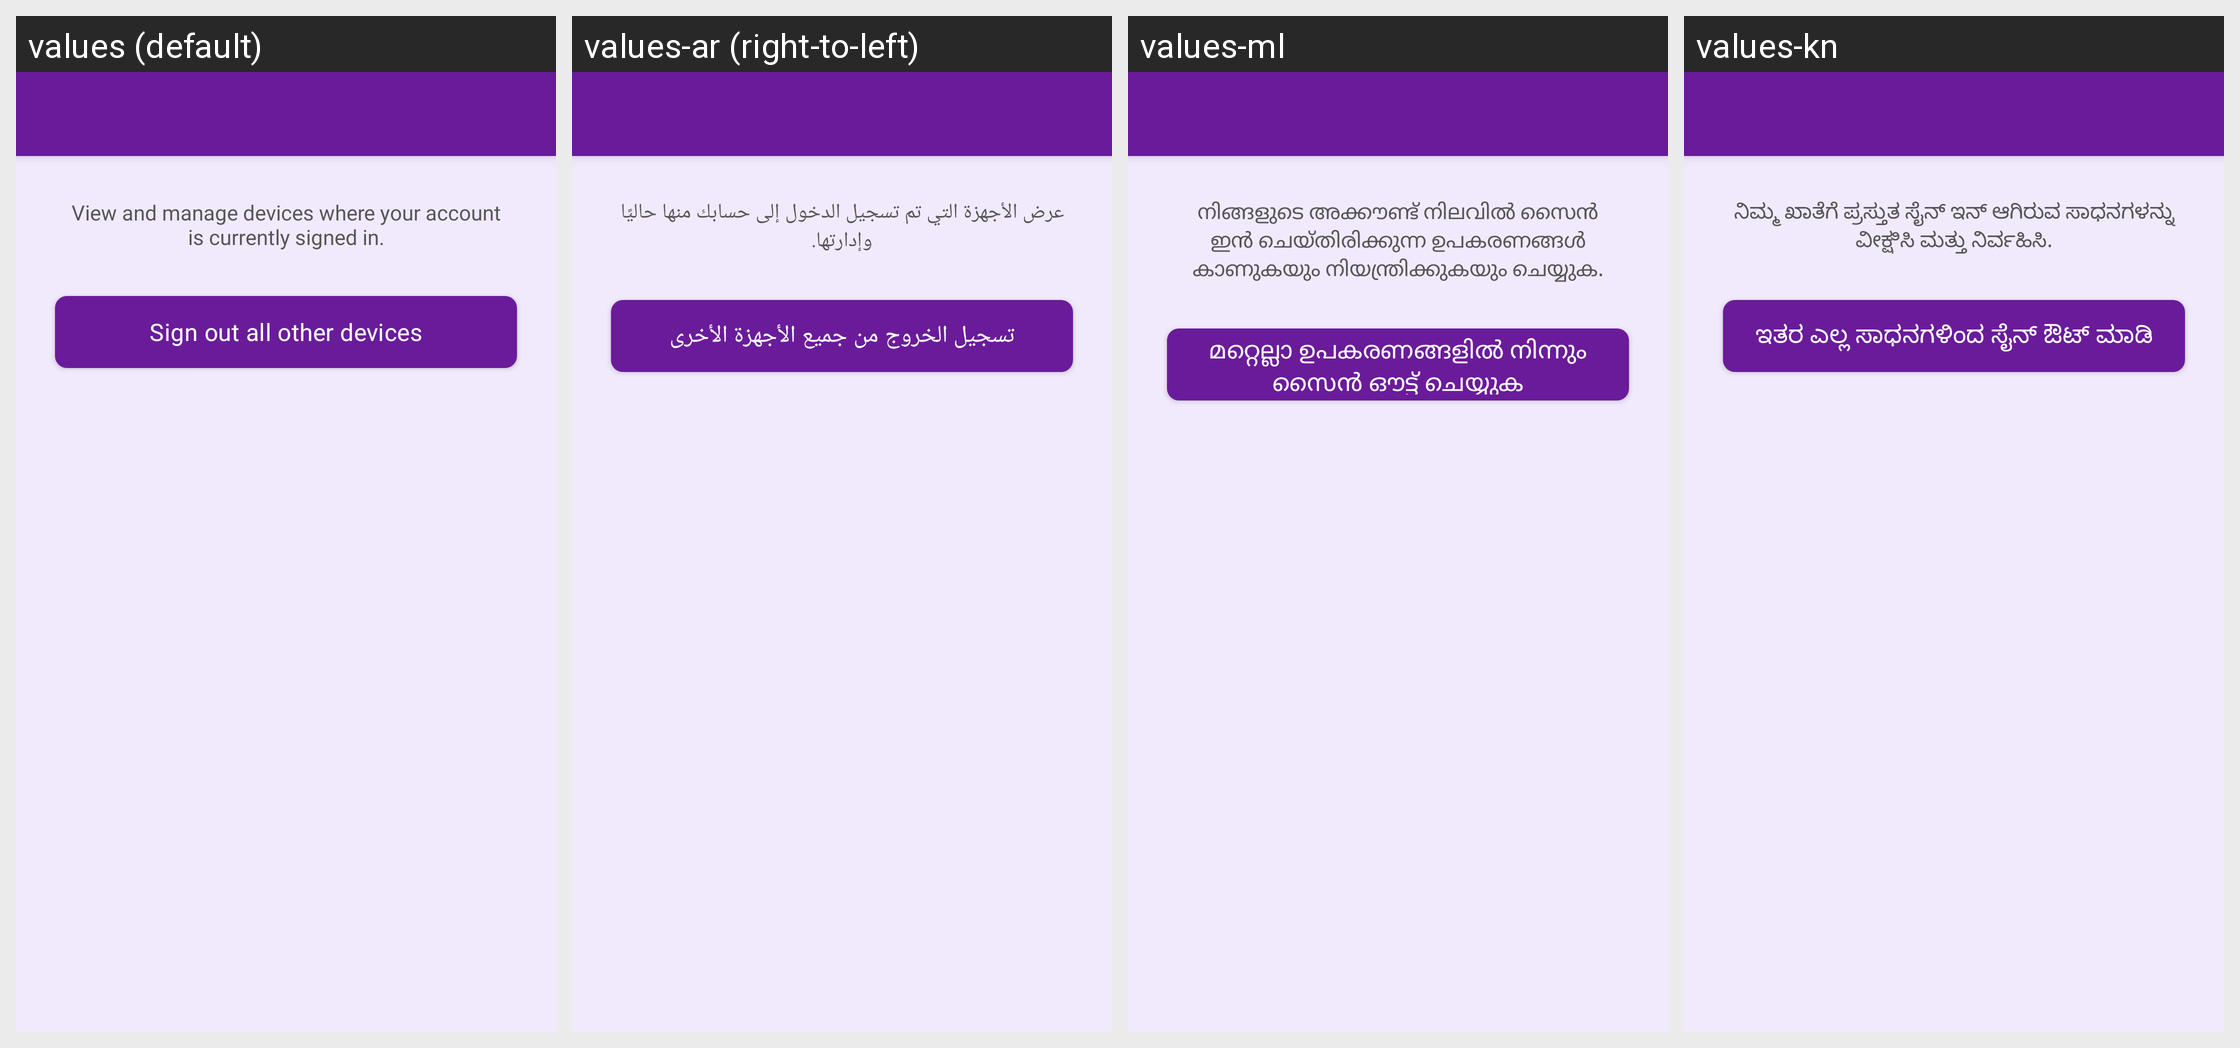

The same Android screen rendered under several of its app's locales, left to right. List the strings drawn on it with the default value and each locale's translation.
Android screen res/layout/activity_profile_manage_devices.xml rendered under 4 locales, left to right: values (default), values-ar (right-to-left), values-ml, values-kn. Device: Nexus 5 (rendered at 1080×1920; each locale shown at half size, 540×960, under a caption strip naming it); theme Theme.MoneyTracker.
Other locales in the repository, not shown: values-bn, values-cs, values-de, values-el, values-es, values-fa, values-fr, values-hi, values-in, values-it, values-ja, values-ko, values-ms, values-pl, values-pt-rBR, values-ro, values-ru, values-ta-rIN, values-te, values-th, values-tr, values-uk, values-vi, values-zh-rCN, values-zh-rTW.
Strings drawn on this screen, with the default value and each locale's value (text and hints the layout hard-codes, and strings that could not be matched under every locale, appear in the picture but are not listed):

manage_devices_description
  values: View and manage devices where your account is currently signed in.
  values-ar: عرض الأجهزة التي تم تسجيل الدخول إلى حسابك منها حاليًا وإدارتها.
  values-ml: നിങ്ങളുടെ അക്കൗണ്ട് നിലവിൽ സൈൻ ഇൻ ചെയ്തിരിക്കുന്ന ഉപകരണങ്ങൾ കാണുകയും നിയന്ത്രിക്കുകയും ചെയ്യുക.
  values-kn: ನಿಮ್ಮ ಖಾತೆಗೆ ಪ್ರಸ್ತುತ ಸೈನ್ ಇನ್ ಆಗಿರುವ ಸಾಧನಗಳನ್ನು ವೀಕ್ಷಿಸಿ ಮತ್ತು ನಿರ್ವಹಿಸಿ.

sign_out_other_devices
  values: Sign out all other devices
  values-ar: تسجيل الخروج من جميع الأجهزة الأخرى
  values-ml: മറ്റെല്ലാ ഉപകരണങ്ങളിൽ നിന്നും സൈൻ ഔട്ട് ചെയ്യുക
  values-kn: ಇತರ ಎಲ್ಲ ಸಾಧನಗಳಿಂದ ಸೈನ್ ಔಟ್ ಮಾಡಿ
